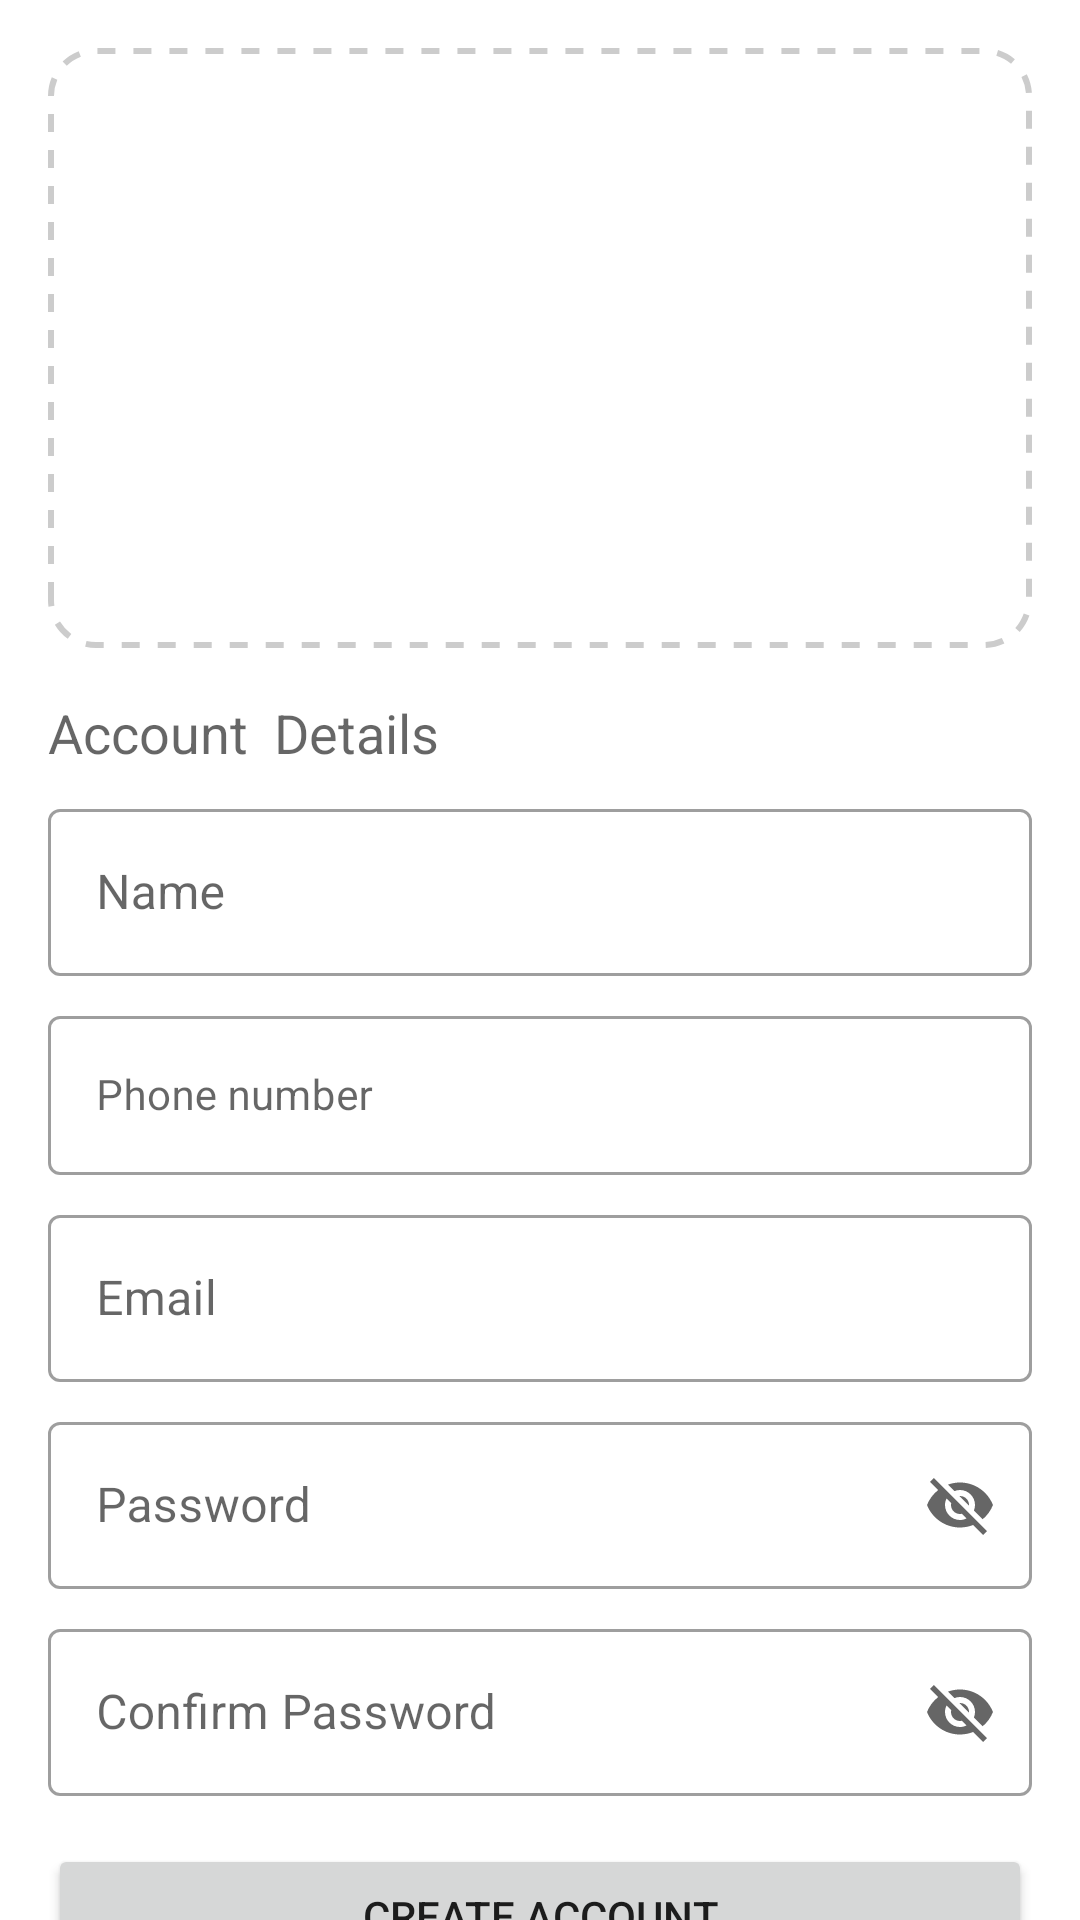

Produce the Android XML layout that renders to this screen, including the resource entries it uses.
<!-- AndroidManifest.xml: application theme Theme.ProApp -->
<!-- res/layout/activity_authentication.xml -->
<?xml version="1.0" encoding="utf-8"?>
   <androidx.core.widget.NestedScrollView
    xmlns:android="http://schemas.android.com/apk/res/android"
    xmlns:app="http://schemas.android.com/apk/res-auto"
    xmlns:tools="http://schemas.android.com/tools"

    android:layout_width="match_parent"
    android:layout_height="match_parent">

    <androidx.constraintlayout.widget.ConstraintLayout
        android:layout_width="match_parent"
        android:layout_height="match_parent"
        tools:context=".AuthenticationActivity">

        <ImageView
            android:id="@+id/Imgprofile"
            android:layout_width="0dp"
            android:layout_height="200dp"
            android:layout_marginStart="16dp"
            android:layout_marginTop="16dp"
            android:layout_marginEnd="16dp"
            android:background="@drawable/dashed"
            android:scaleType="centerCrop"
            app:layout_constraintEnd_toEndOf="parent"
            app:layout_constraintStart_toStartOf="parent"
            app:layout_constraintTop_toTopOf="parent" />

        <TextView
            android:id="@+id/textView8"
            style="@style/TextAppearance.AppCompat.Medium"
            android:layout_width="wrap_content"
            android:layout_height="wrap_content"
            android:layout_marginStart="16dp"
            android:layout_marginTop="16dp"
            android:layout_weight="1"
            android:text="Account  Details"
            app:layout_constraintStart_toStartOf="parent"
            app:layout_constraintTop_toBottomOf="@+id/Imgprofile" />

        <com.google.android.material.textfield.TextInputLayout
            android:id="@+id/textInputLayout"
            style="@style/Widget.MaterialComponents.TextInputLayout.OutlinedBox"
            android:layout_width="match_parent"
            android:layout_height="wrap_content"
            android:layout_marginStart="16dp"
            android:layout_marginTop="8dp"
            android:layout_marginEnd="16dp"
            app:layout_constraintEnd_toEndOf="parent"
            app:layout_constraintStart_toStartOf="parent"
            app:layout_constraintTop_toBottomOf="@+id/textView8">

            <com.google.android.material.textfield.TextInputEditText
                android:id="@+id/inputname"
                android:layout_width="match_parent"
                android:layout_height="wrap_content"
                android:hint="Name"
                android:inputType="text" />
        </com.google.android.material.textfield.TextInputLayout>

        <com.google.android.material.textfield.TextInputLayout
            android:id="@+id/textInputLayout4"
            style="@style/Widget.MaterialComponents.TextInputLayout.OutlinedBox"
            android:layout_width="match_parent"
            android:layout_height="wrap_content"
            android:layout_marginStart="16dp"
            android:layout_marginTop="8dp"
            android:layout_marginEnd="16dp"
            app:layout_constraintEnd_toEndOf="parent"
            app:layout_constraintStart_toStartOf="parent"
            app:layout_constraintTop_toBottomOf="@+id/textInputLayout">

            <com.google.android.material.textfield.TextInputEditText
                android:id="@+id/inputnumber"
                style="@style/TextAppearance.AppCompat.Body1"
                android:layout_width="match_parent"
                android:layout_height="wrap_content"
                android:hint="Phone number"
                android:inputType="number" />
        </com.google.android.material.textfield.TextInputLayout>

        <com.google.android.material.textfield.TextInputLayout
            android:id="@+id/textInputLayout3"
            style="@style/Widget.MaterialComponents.TextInputLayout.OutlinedBox"
            android:layout_width="match_parent"
            android:layout_height="wrap_content"
            android:layout_marginStart="16dp"
            android:layout_marginTop="8dp"
            android:layout_marginEnd="16dp"
            app:layout_constraintEnd_toEndOf="parent"
            app:layout_constraintStart_toStartOf="parent"
            app:layout_constraintTop_toBottomOf="@+id/textInputLayout4">

            <com.google.android.material.textfield.TextInputEditText
                android:id="@+id/inputemail"
                android:layout_width="match_parent"
                android:layout_height="wrap_content"
                android:hint="Email"
                android:inputType="textEmailAddress" />
        </com.google.android.material.textfield.TextInputLayout>

        <com.google.android.material.textfield.TextInputLayout
            android:id="@+id/textInputLayout5"
            style="@style/Widget.MaterialComponents.TextInputLayout.OutlinedBox"
            android:layout_width="0dp"
            android:layout_height="wrap_content"
            android:layout_marginStart="16dp"
            android:layout_marginTop="8dp"
            android:layout_marginEnd="16dp"
            app:endIconMode="password_toggle"
            app:layout_constraintEnd_toEndOf="parent"
            app:layout_constraintStart_toStartOf="parent"
            app:layout_constraintTop_toBottomOf="@+id/textInputLayout3">

            <com.google.android.material.textfield.TextInputEditText
                android:id="@+id/inputpassword"
                android:layout_width="match_parent"
                android:layout_height="wrap_content"
                android:hint="Password" />
        </com.google.android.material.textfield.TextInputLayout>

        <com.google.android.material.textfield.TextInputLayout
            android:id="@+id/textInputLayout6"
            style="@style/Widget.MaterialComponents.TextInputLayout.OutlinedBox"
            android:layout_width="0dp"
            android:layout_height="wrap_content"
            android:layout_marginStart="16dp"
            android:layout_marginTop="8dp"
            android:layout_marginEnd="16dp"
            app:endIconMode="password_toggle"
            app:layout_constraintEnd_toEndOf="parent"
            app:layout_constraintStart_toStartOf="parent"
            app:layout_constraintTop_toBottomOf="@+id/textInputLayout5">

            <com.google.android.material.textfield.TextInputEditText
                android:id="@+id/inputconfirm"
                android:layout_width="match_parent"
                android:layout_height="wrap_content"
                android:hint="Confirm Password" />
        </com.google.android.material.textfield.TextInputLayout>

        <Button
            android:id="@+id/btn_create_account"
            android:layout_width="0dp"
            android:layout_height="wrap_content"
            android:layout_marginStart="16dp"
            android:layout_marginTop="16dp"
            android:layout_marginEnd="16dp"
            android:text="CREATE ACCOUnT"
            app:layout_constraintEnd_toEndOf="parent"
            app:layout_constraintStart_toStartOf="parent"
            app:layout_constraintTop_toBottomOf="@+id/textInputLayout6" />

        <TextView
            android:id="@+id/textView14"
            android:layout_width="wrap_content"
            android:layout_height="wrap_content"
            android:layout_marginStart="16dp"
            android:layout_marginTop="16dp"
            android:layout_marginEnd="16dp"
            android:text="Already have an  account?"
            android:textStyle="bold"
            app:layout_constraintEnd_toEndOf="parent"
            app:layout_constraintStart_toStartOf="parent"
            app:layout_constraintTop_toBottomOf="@+id/btn_create_account" />

        <Button
            android:id="@+id/btn_login"
            style="@style/Widget.MaterialComponents.Button.OutlinedButton"
            android:layout_width="0dp"
            android:layout_height="wrap_content"
            android:layout_marginStart="16dp"
            android:layout_marginTop="16dp"
            android:layout_marginEnd="16dp"
            android:text="LOGIn"
            app:layout_constraintEnd_toEndOf="parent"
            app:layout_constraintStart_toStartOf="parent"
            app:layout_constraintTop_toBottomOf="@+id/textView14" />

    </androidx.constraintlayout.widget.ConstraintLayout>

</androidx.core.widget.NestedScrollView>
<!-- resources referenced by this layout -->
<resources>
  <!-- drawable dashed (drawable) -->
  <?xml version="1.0" encoding="utf-8"?>
  <shape xmlns:android="http://schemas.android.com/apk/res/android">
  
      <stroke
          android:width="2dp"
          android:color="#cccccc"
          android:dashWidth="6dp"
          android:dashGap="6dp"/>
  
      <padding
          android:left="7dp"
          android:right="7dp"
          android:top="7dp"
          android:bottom="7dp"/>
  
      <corners
          android:radius="15dp"/>
  
  </shape>
  <style name="Theme.ProApp" parent="Theme.MaterialComponents.DayNight.DarkActionBar">
          
          <item name="colorPrimary">@color/maroon</item>
          <item name="colorPrimaryVariant">@color/maroon</item>
          <item name="colorOnPrimary">@color/white</item>
          
          <item name="colorSecondary">@color/beige</item>
          <item name="colorSecondaryVariant">@color/beige</item>
          <item name="colorOnSecondary">@color/black</item>
          
          <item name="android:statusBarColor" tools:targetApi="l">?attr/colorPrimaryVariant</item>
          
  
      </style>
  <color name="maroon">#6E1740</color>
  <color name="white">#FFFFFFFF</color>
  <color name="beige">#EAAE79</color>
  <color name="black">#FF000000</color>
</resources>
